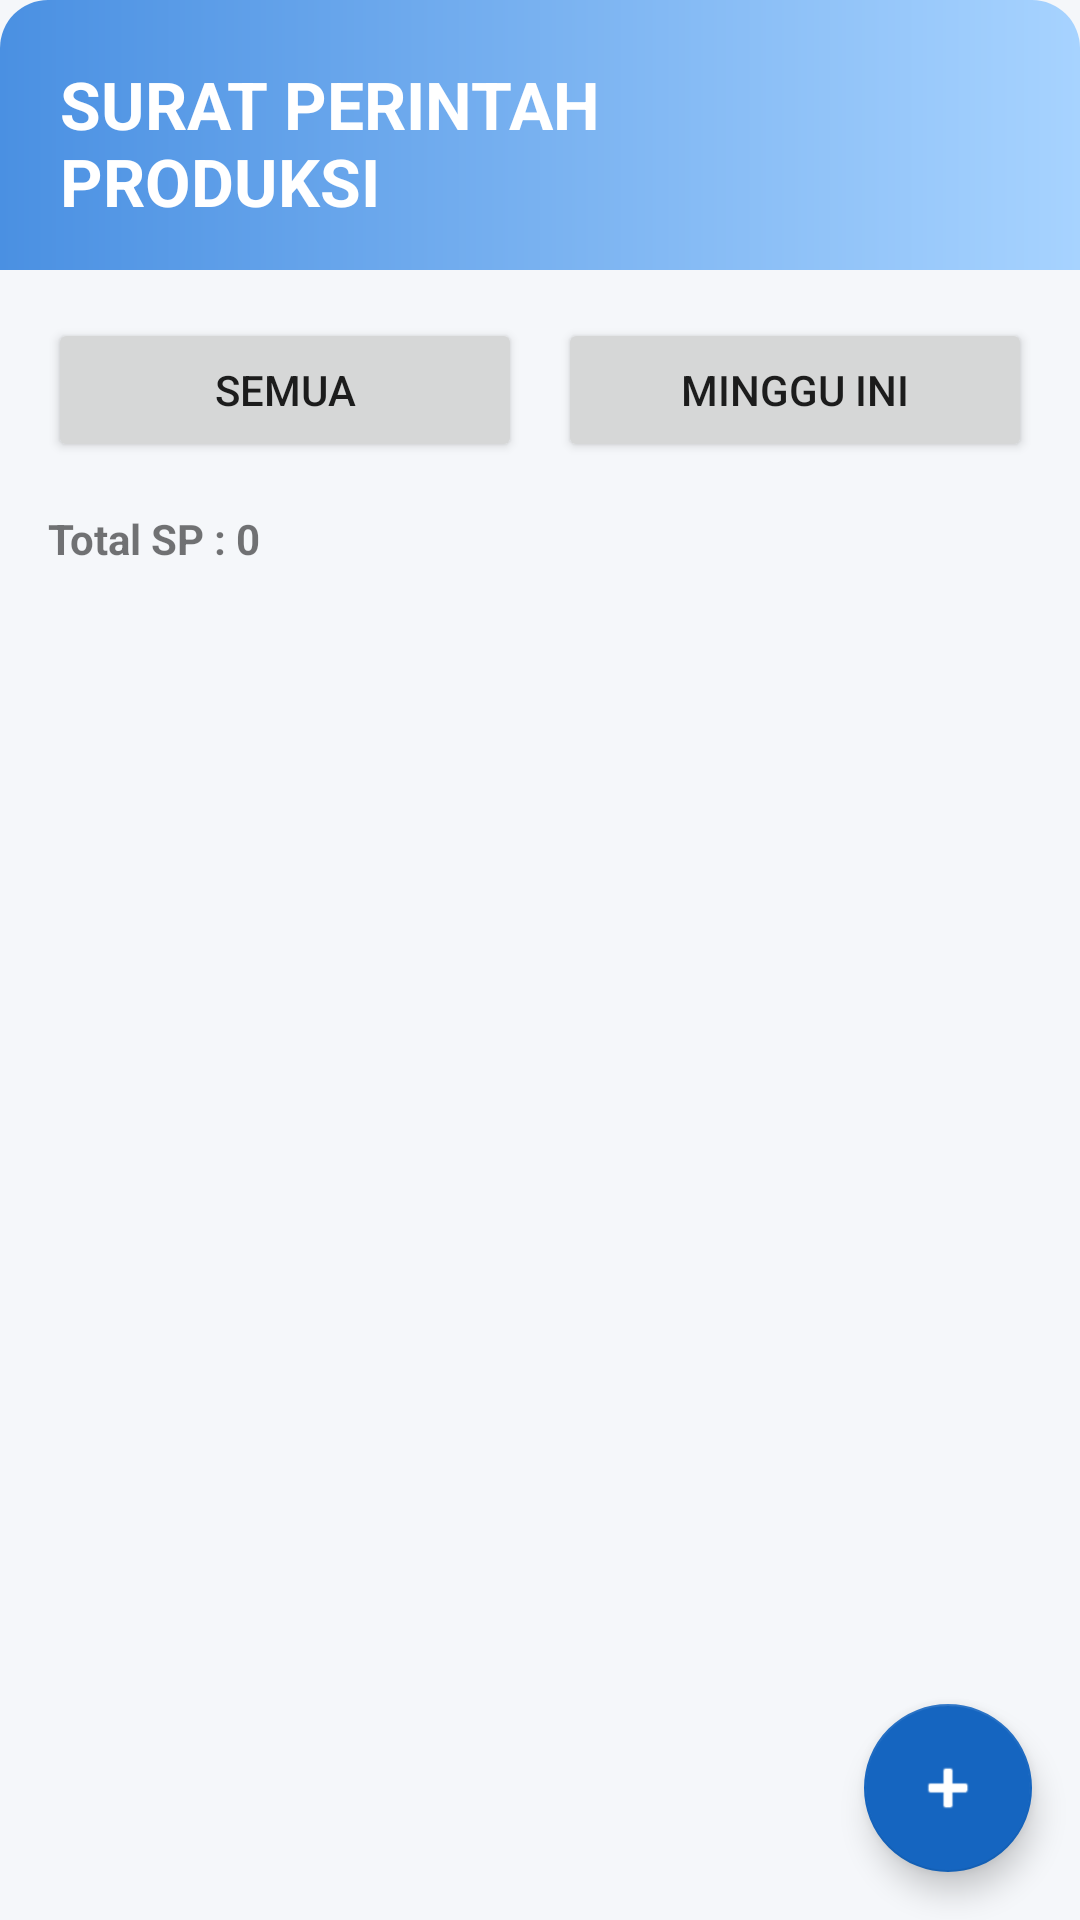

Android layout source for this screen:
<!-- AndroidManifest.xml: application theme Theme.TIASA -->
<!-- res/layout/fragment_surat_perintah.xml -->
<?xml version="1.0" encoding="utf-8"?>
<LinearLayout
    xmlns:android="http://schemas.android.com/apk/res/android"
    xmlns:app="http://schemas.android.com/apk/res-auto"
    android:layout_width="match_parent"
    android:layout_height="match_parent"
    android:orientation="vertical"
    android:background="#F5F7FA">

    

    <LinearLayout
        android:layout_width="match_parent"
        android:layout_height="90dp"
        android:background="@drawable/bg_form_header"
        android:gravity="center_vertical"
        android:padding="20dp">

        <TextView
            android:layout_width="wrap_content"
            android:layout_height="wrap_content"
            android:text="SURAT PERINTAH&#10;PRODUKSI"
            android:textColor="#FFFFFF"
            android:textStyle="bold"
            android:textSize="22sp"/>

    </LinearLayout>

    

    <LinearLayout
        android:layout_width="match_parent"
        android:layout_height="wrap_content"
        android:orientation="horizontal"
        android:padding="16dp">

        <Button
            android:id="@+id/btnSemua"
            android:layout_width="0dp"
            android:layout_height="48dp"
            android:layout_weight="1"
            android:text="SEMUA"/>

        <Space
            android:layout_width="12dp"
            android:layout_height="1dp"/>

        <Button
            android:id="@+id/btnMingguIni"
            android:layout_width="0dp"
            android:layout_height="48dp"
            android:layout_weight="1"
            android:text="MINGGU INI"/>

    </LinearLayout>

    

    <TextView
        android:id="@+id/tvJumlahData"
        android:layout_width="wrap_content"
        android:layout_height="wrap_content"
        android:text="Total SP : 0"
        android:textStyle="bold"
        android:textSize="14sp"
        android:layout_marginStart="16dp"
        android:layout_marginBottom="8dp"/>

    

    <androidx.recyclerview.widget.RecyclerView
        android:id="@+id/rvSuratPerintah"
        android:layout_width="match_parent"
        android:layout_height="0dp"
        android:layout_weight="1"
        android:padding="8dp"
        android:clipToPadding="false"/>

    

    <com.google.android.material.floatingactionbutton.FloatingActionButton
        android:id="@+id/fabTambahSP"
        android:layout_width="wrap_content"
        android:layout_height="wrap_content"
        android:layout_gravity="end"
        android:layout_margin="16dp"
        android:contentDescription="Tambah Surat Perintah"
        android:src="@android:drawable/ic_input_add"
        app:backgroundTint="#1565C0"/>

</LinearLayout>
<!-- resources referenced by this layout -->
<resources>
  <!-- drawable bg_form_header (drawable) -->
  <?xml version="1.0" encoding="utf-8"?>
  <shape xmlns:android="http://schemas.android.com/apk/res/android">
  
      <gradient
          android:startColor="#4A90E2"
          android:endColor="#A7D3FF"
          android:angle="0"/>
  
      <corners
          android:topLeftRadius="16dp"
          android:topRightRadius="16dp"/>
  
  </shape>
  <style name="Theme.TIASA" parent="Theme.MaterialComponents.DayNight.NoActionBar">
          <item name="colorPrimary">#4FA3FF</item>
          <item name="colorPrimaryVariant">#3D6FFF</item>
          <item name="colorOnPrimary">#FFFFFF</item>
  
          <item name="colorSecondary">#7BB8FF</item>
          <item name="colorSecondaryVariant">#5C8DFF</item>
          <item name="colorOnSecondary">#FFFFFF</item>
  
          <item name="android:statusBarColor">#4FA3FF</item>
          <item name="android:windowBackground">@android:color/white</item>
      </style>
</resources>
